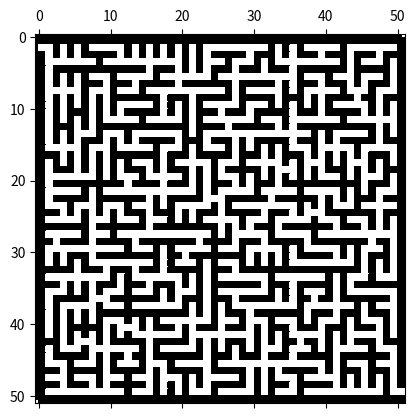

The script that saved this image:
import numpy as np
import matplotlib.pyplot as plt
import matplotlib as mpl
from matplotlib.animation import FuncAnimation
import matplotlib.cm as cm
import random as rd


def generateGrille():
    global width, height
    maze = []
    temp = []
    nbrColor = 9
    for line in range(height-1):
        paireColumn = 0
        if(line % 2):
            temp.append(1)
            for column in range(1, width-1):
                temp.append(nbrColor if column % 2 else 1)
                nbrColor += 1
            temp.append(1)
            maze.append(temp)
            temp = []
        else:
            maze.append([1 for i in range(width)])
    maze.append([1 for i in range(width)])
    maze = np.array(maze)
    if(not(width % 2 == 0 and height % 2 == 0)):
        maze[height-2][width-1] = maze[height-2][width-2]
        maze[1][0] = maze[1][1]
    else:
        maze[1][0] = maze[1][1]
        maze[height-3][width-1] = maze[height-3][width-3]
        maze[height-3][width-2] = maze[height-3][width-3]
    return maze


def chooseRdWall():
    global maze, width, height
    wall = 0
    line, column = 0, 0
    while wall != 1:
        line, column = rd.randint(0, height-1), rd.randint(0, width-1)
        # we don't want to take the main walls
        if(line != 0 and line != 0 and column != height-1 and column != 0
                and line+1 < height and column+1 < width):
            if(maze[line+1][column] != maze[line-1][column]
                    and maze[line+1][column] != 1 and maze[line-1][column] != 1
                    and maze[line][column] == 1):
                    wall = maze[line][column]

            elif(maze[line][column+1] != maze[line][column-1]
                and maze[line][column+1] !=1 and maze[line][column-1] !=1
                and maze[line][column] == 1):
                    wall = maze[line][column]

            else:
                ...
    return line, column


def changeColor(nbrToChange, nbr):
    global maze, width, height
    if(nbr != 1 and nbrToChange != 1):
        maze[maze == nbrToChange] = nbr
        # print("je change la couleur car nbr=", nbr, "et nbrToChange=", nbrToChange)
    return maze


def breakWall():
    global maze, width, height
    line, column = chooseRdWall()
    if(column+1 < width and line+1 < height and column != 0 and line != 0):
        if(maze[line][column+1] != 1 or maze[line+1][column] != 1
                or maze[line-1][column] != 1 or maze[line][column-1] != 1):
            if(maze[line][column-1] != maze[line][column+1]):
                maze[line][column] = maze[line][column-1]
                changeColor(maze[line][column+1], maze[line][column-1])
            if(maze[line-1][column] != maze[line+1][column]):
                maze[line][column] = maze[line-1][column]
                changeColor(maze[line+1][column], maze[line-1][column])
    return maze


def sameNumbersInTab(tab):
    if(tab != []):
        number = tab[0]
        for i in tab:
            if number != i:
                return 1
    return 0


def createMaze(anim=0):
    global width, height, maze, sameNumbers

    # this table have to be 100% True
    while False in sameNumbers:
        for i in range(height):
            temp = list(filter(lambda a: a != 1, maze[i].copy()))
            if(temp != []):
                temp = list(filter(lambda a: a != temp[0], temp))
                if(temp != []):
                    maze = breakWall()
                else:
                    sameNumbers[i] = True
            else:
                sameNumbers[i] = True
        if(anim):
            return maze
    return maze


def showAnimationMaze():
    def update(i):
        global maze
        maze = createMaze(1)
        matrice.set_array(maze)

    fig, ax = plt.subplots()
    matrice = ax.matshow(maze)
    matrice.set_cmap(cmap=plt.cm.gnuplot2)
    ani = FuncAnimation(fig, update, frames=19, interval=1000)
    plt.show()


def showMaze():
    maze = createMaze()

    plt.pcolor(maze, cmap=plt.cm.gnuplot2)
    plt.show()

def init(w, h):
    global width, height, maze, sameNumbers
    sameNumbers = [False for i in range(height)]
    maze = np.array(generateGrille())

width, height, maze, sameNumbers = 0, 0, [], []

if __name__ == "__main__":

    width, height = 51, 51
    init(width, height)

    # if we want to show an animation
    showAnimationMaze()

    # if we only want to show directly the maze
    showMaze()

    # if we want to only recuperate the matrix of the maze
    maze = createMaze()
    print(maze)
